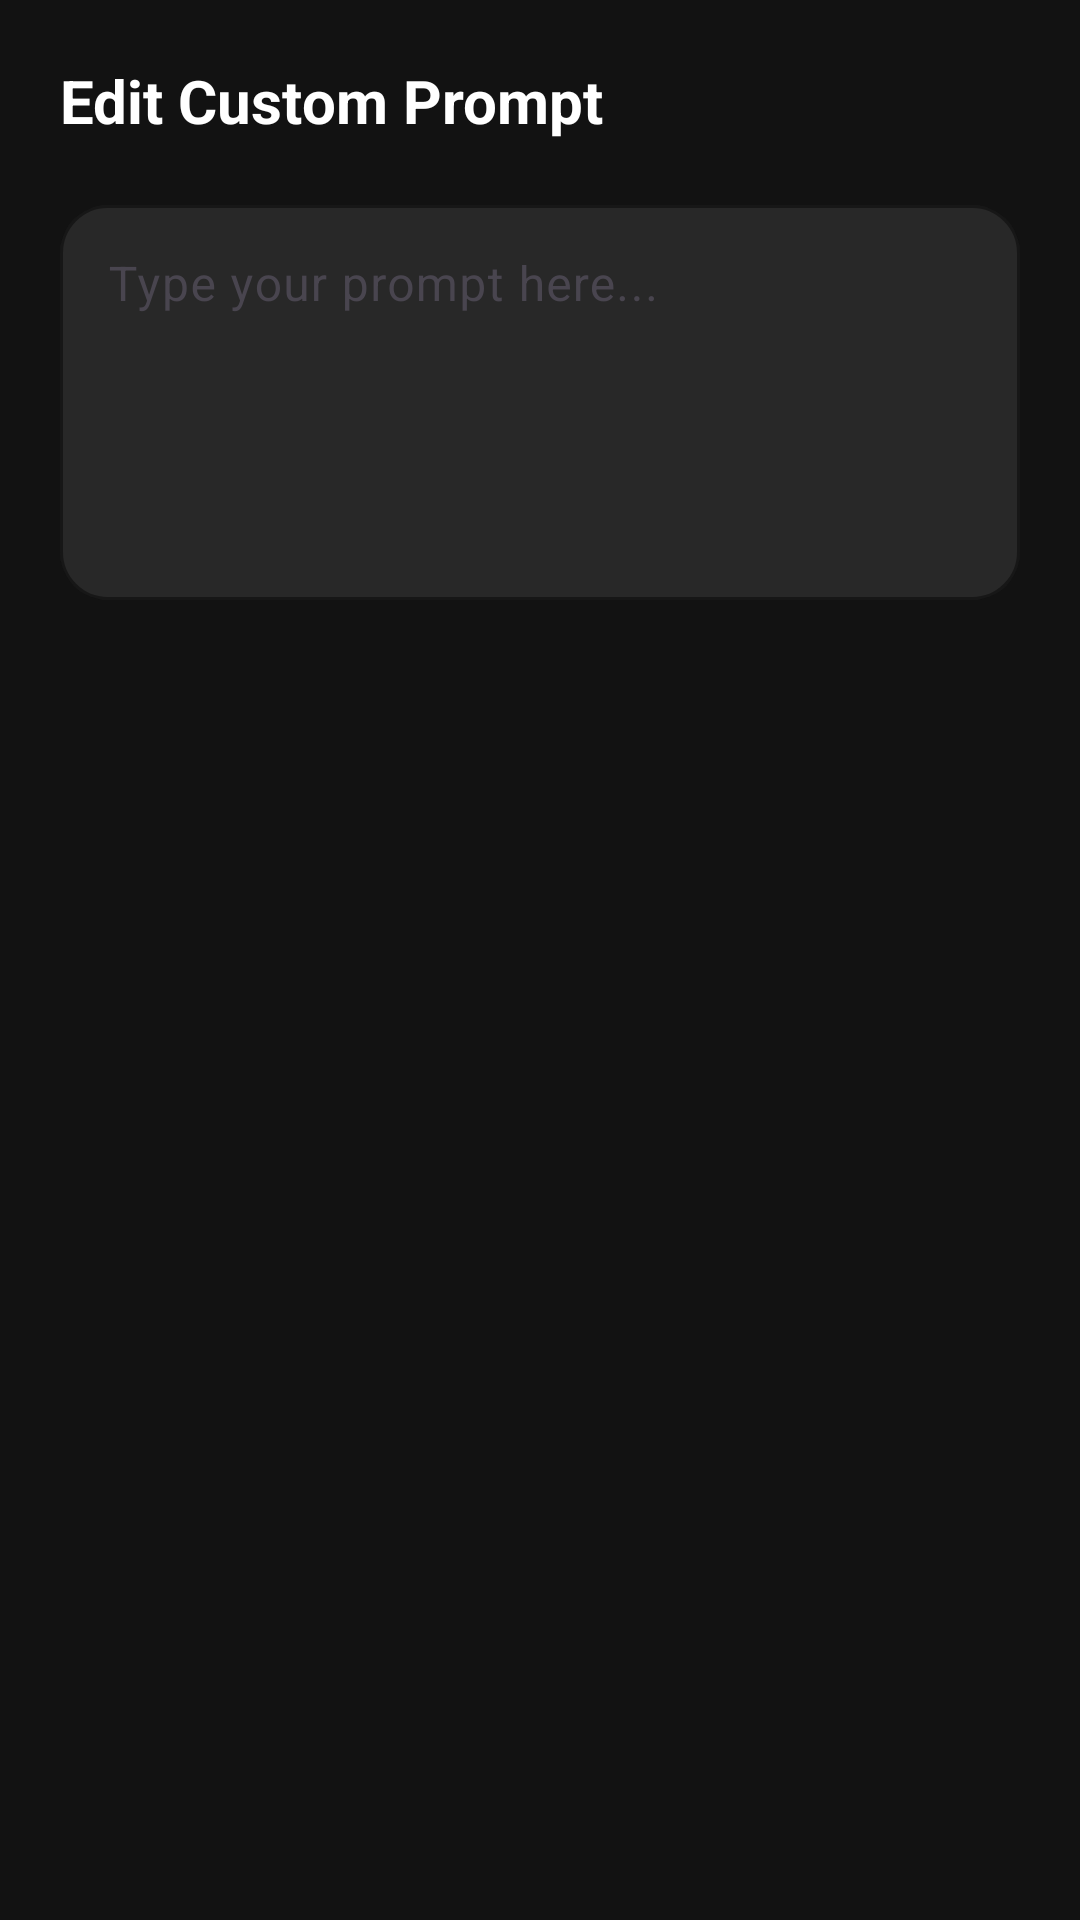

Android layout source for this screen:
<!-- AndroidManifest.xml: application theme Theme.WhatsAppReplyBot -->
<!-- res/layout/dialog_custom_prompt.xml -->
<?xml version="1.0" encoding="utf-8"?>
<LinearLayout xmlns:android="http://schemas.android.com/apk/res/android"
    xmlns:app="http://schemas.android.com/apk/res-auto"
    android:layout_width="match_parent"
    android:layout_height="wrap_content"
    android:orientation="vertical"
    android:padding="20dp"
    android:background="@color/surface">

    <TextView
        android:layout_width="wrap_content"
        android:layout_height="wrap_content"
        android:text="Edit Custom Prompt"
        android:textColor="@color/white"
        android:textSize="20sp"
        android:textStyle="bold"
        android:layout_marginBottom="16dp"/>

    <com.google.android.material.textfield.TextInputLayout
        android:layout_width="match_parent"
        android:layout_height="wrap_content"
        android:hint="Type your prompt here..."
        app:boxBackgroundColor="@color/surface_variant"
        app:boxStrokeColor="@color/primary"
        app:hintTextColor="@color/primary"
        app:boxCornerRadiusTopStart="16dp"
        app:boxCornerRadiusTopEnd="16dp"
        app:boxCornerRadiusBottomStart="16dp"
        app:boxCornerRadiusBottomEnd="16dp">

        <com.google.android.material.textfield.TextInputEditText
            android:id="@+id/et_dialog_prompt"
            android:layout_width="match_parent"
            android:layout_height="wrap_content"
            android:inputType="textMultiLine"
            android:minLines="5"
            android:gravity="top"
            android:textColor="@color/white"/>
    </com.google.android.material.textfield.TextInputLayout>

</LinearLayout>
<!-- resources referenced by this layout -->
<resources>
  <color name="primary">#1DB954</color>
  <color name="surface">#121212</color>
  <color name="surface_variant">#282828</color>
  <color name="white">#FFFFFF</color>
  <style name="Theme.WhatsAppReplyBot" parent="Theme.Material3.DayNight.NoActionBar">
          
          <item name="colorPrimary">@color/primary</item>
          <item name="colorOnPrimary">@color/on_primary</item>
          <item name="colorPrimaryContainer">@color/primary_container</item>
          <item name="colorOnPrimaryContainer">@color/on_primary_container</item>
          <item name="colorSecondary">@color/secondary</item>
          <item name="colorOnSecondary">@color/on_secondary</item>
          <item name="colorSecondaryContainer">@color/secondary_container</item>
          <item name="colorOnSecondaryContainer">@color/on_secondary_container</item>
          <item name="android:colorBackground">@color/background</item>
          <item name="colorSurface">@color/surface</item>
          <item name="colorOnSurface">@color/on_surface</item>
          
          
          <item name="android:statusBarColor">@color/background</item>
          <item name="android:windowLightStatusBar">false</item>
      </style>
  <color name="on_primary">#000000</color>
  <color name="primary_container">#121212</color>
  <color name="on_primary_container">#1DB954</color>
  <color name="secondary">#1DB954</color>
  <color name="on_secondary">#000000</color>
  <color name="secondary_container">#000000</color>
  <color name="on_secondary_container">#1DB954</color>
  <color name="background">#000000</color>
  <color name="on_surface">#FFFFFF</color>
</resources>
